The GitHub repository CapstoneFresheats/ML-FreshEats contains a labelled image folder "datasets" with 6 categories: apel segar, apel tidak segar, jeruk segar, jeruk tidak segar, pisang segar, pisang tidak segar. Examples follow, each with its label.

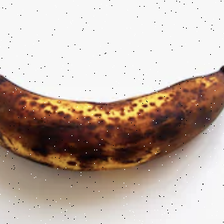
Label: pisang tidak segar

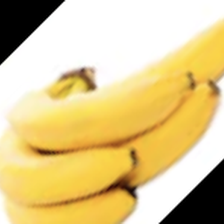
Label: pisang segar

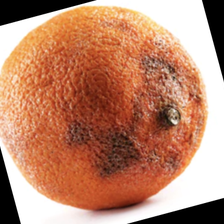
Label: jeruk tidak segar

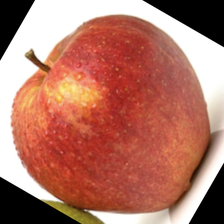
Label: apel segar

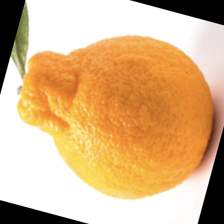
Label: jeruk segar

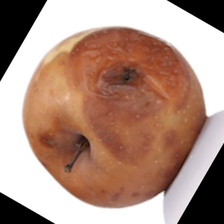
Label: apel tidak segar
